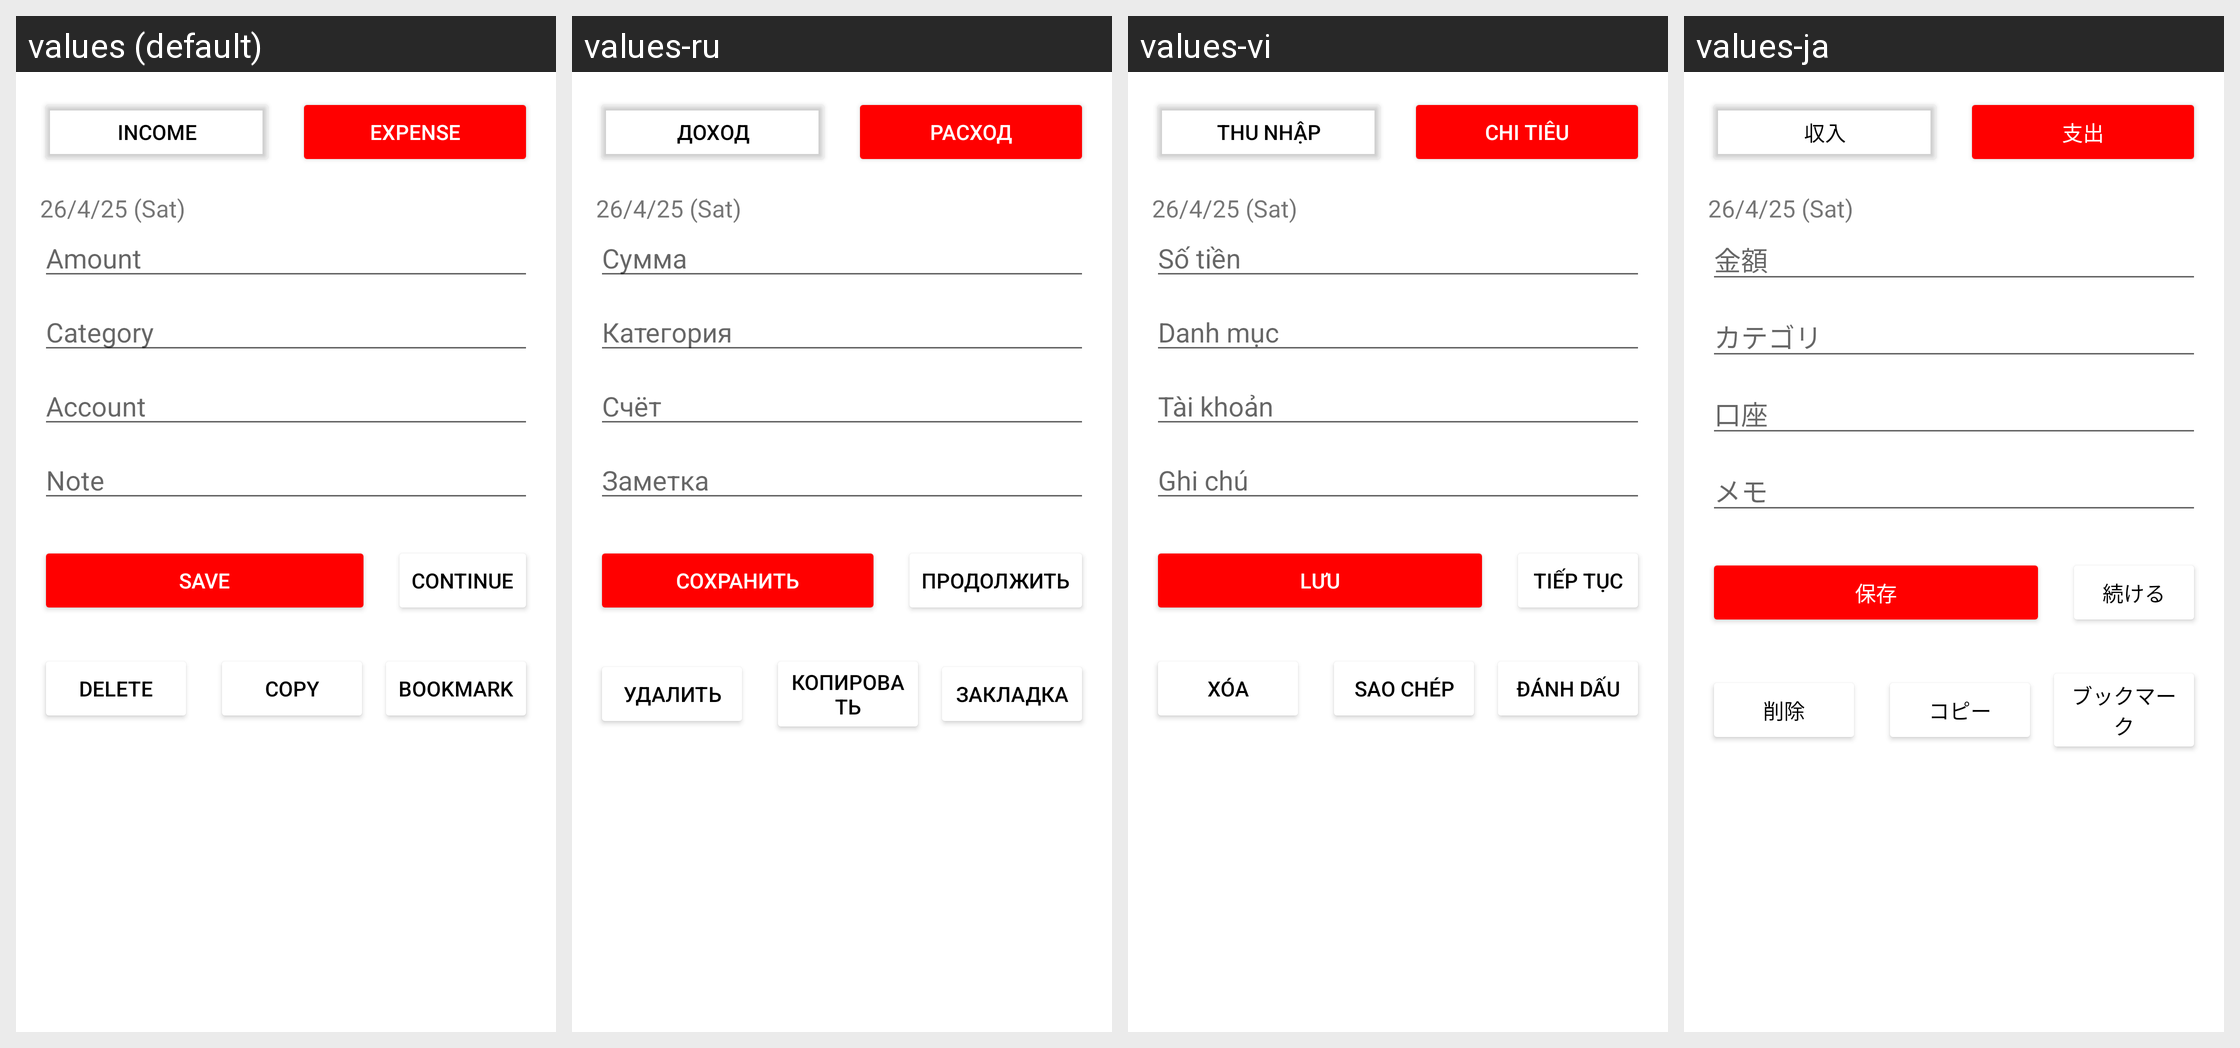

The Android screen above is rendered under several locales of the same app. Produce the string resources it draws, with the default and per-locale values.
Android screen res/layout/fragment_add_transaction.xml rendered under 4 locales, left to right: values (default), values-ru, values-vi, values-ja. Device: Nexus 5 (rendered at 1080×1920; each locale shown at half size, 540×960, under a caption strip naming it); theme Theme.MoneyManager.
Other locales in the repository, not shown: values-de, values-es, values-fr, values-ko, values-zh.
Strings drawn on this screen, with the default value and each locale's value (text and hints the layout hard-codes, and strings that could not be matched under every locale, appear in the picture but are not listed):

Income
  values: Income
  values-ru: Доход
  values-vi: Thu nhập
  values-ja: 収入

Expense
  values: Expense
  values-ru: Расход
  values-vi: Chi tiêu
  values-ja: 支出

amount
  values: Amount
  values-ru: Сумма
  values-vi: Số tiền
  values-ja: 金額

category
  values: Category
  values-ru: Категория
  values-vi: Danh mục
  values-ja: カテゴリ

account
  values: Account
  values-ru: Счёт
  values-vi: Tài khoản
  values-ja: 口座

note
  values: Note
  values-ru: Заметка
  values-vi: Ghi chú
  values-ja: メモ

save
  values: Save
  values-ru: Сохранить
  values-vi: Lưu
  values-ja: 保存

ads_continue
  values: Continue
  values-ru: Продолжить
  values-vi: Tiếp tục
  values-ja: 続ける

delete
  values: Delete
  values-ru: Удалить
  values-vi: Xóa
  values-ja: 削除

copy
  values: Copy
  values-ru: Копировать
  values-vi: Sao chép
  values-ja: コピー

bookmark
  values: Bookmark
  values-ru: Закладка
  values-vi: Đánh dấu
  values-ja: ブックマーク
